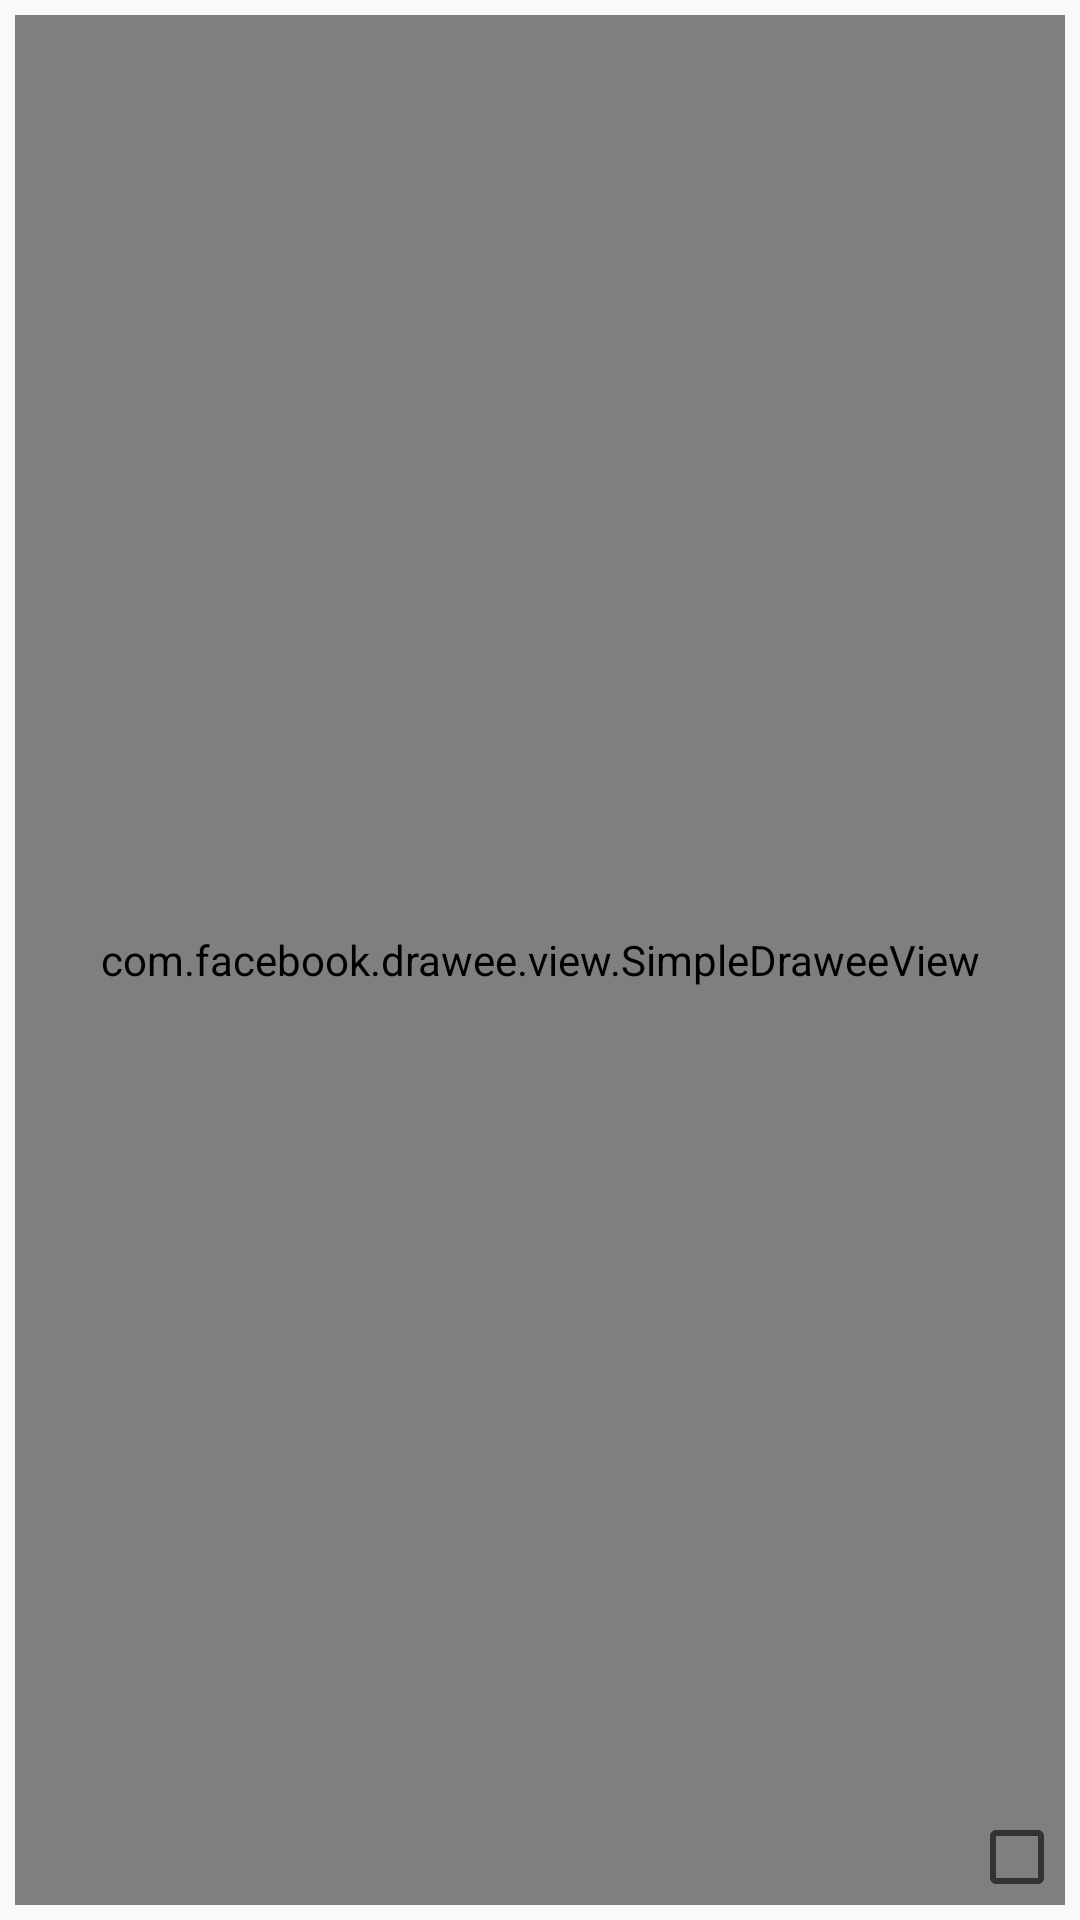

This screen was rendered from an Android layout file. Write that file and the resources it references.
<!-- AndroidManifest.xml: application theme AppTheme -->
<!-- res/layout/fragment_multi_image.xml -->
<?xml version="1.0" encoding="utf-8"?>
<RelativeLayout xmlns:android="http://schemas.android.com/apk/res/android"
    xmlns:fresco="http://schemas.android.com/apk/res-auto"
    android:id="@+id/rl_item"
    android:layout_width="match_parent"
    android:layout_height="match_parent">
    <com.facebook.drawee.view.SimpleDraweeView
        android:id="@+id/imgv_item"
        android:layout_width="match_parent"
        android:layout_height="match_parent"
        android:layout_margin="5dp"
        fresco:backgroundImage="@mipmap/imgv_fitness_girl"
        fresco:placeholderImage="@mipmap/imgv_fitness_girl"
        fresco:roundBottomLeft="false"
        fresco:roundBottomRight="true"
        fresco:roundTopLeft="true"
        fresco:roundTopRight="false"
        fresco:roundedCornerRadius="50dp" />
    <CheckBox
        android:id="@+id/cb_item"
        android:layout_width="wrap_content"
        android:layout_height="wrap_content"
        android:layout_alignBottom="@id/imgv_item"
        android:layout_alignRight="@id/imgv_item"
        android:clickable="false" />
</RelativeLayout>
<!-- resources referenced by this layout -->
<resources>
  <style name="AppTheme" parent="Theme.AppCompat.Light.DarkActionBar">
          
          <item name="colorPrimary">@color/colorPrimary</item>
          <item name="colorPrimaryDark">@color/colorPrimaryDark</item>
          <item name="colorAccent">@color/colorAccent</item>
      </style>
  <!-- not gathered from this repository: default colours our renderer supplied (Android Studio template values) -->
  <color name="colorPrimary">#FF6200EE</color>
  <color name="colorPrimaryDark">#FF3700B3</color>
  <color name="colorAccent">#FF03DAC5</color>
</resources>
